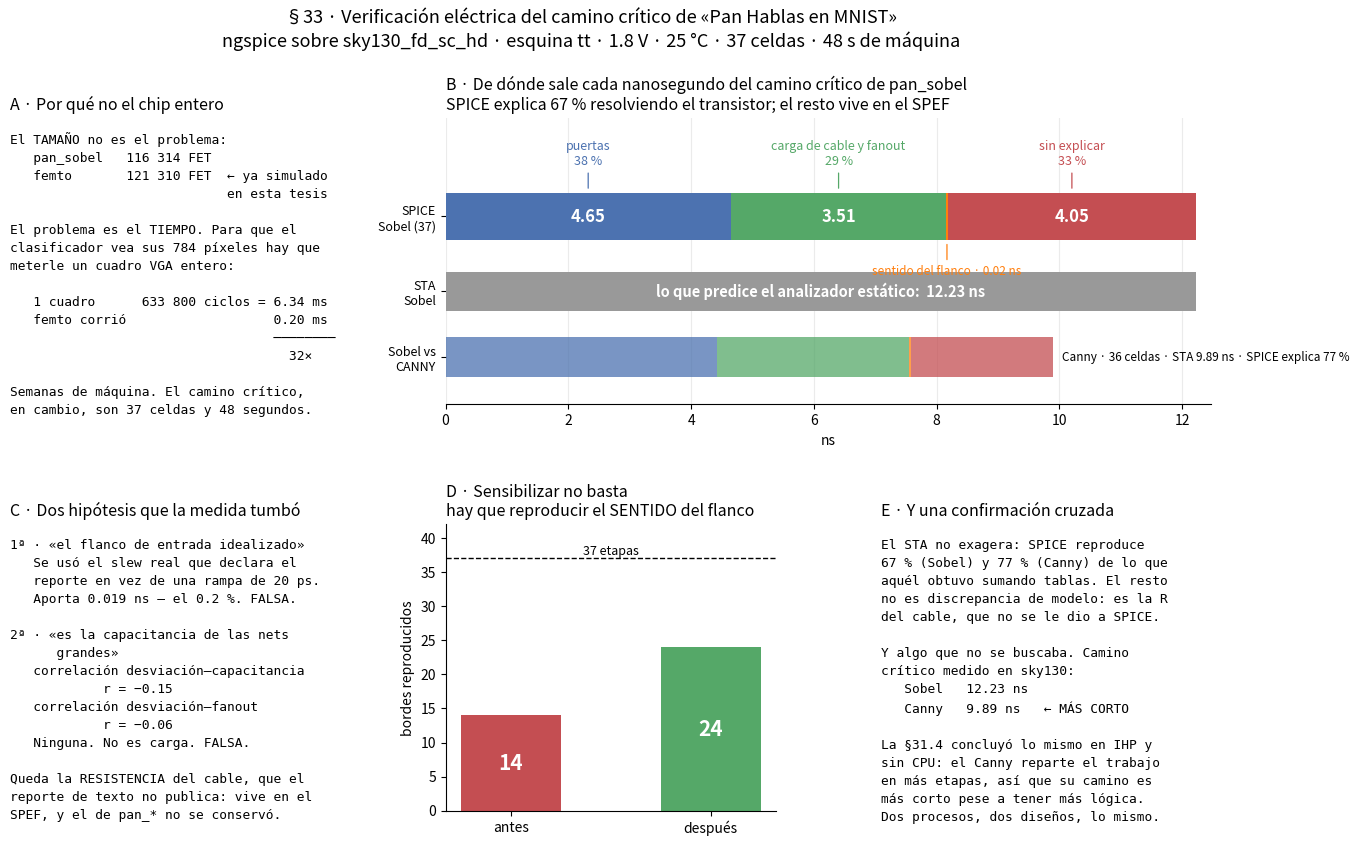

Generate this figure with matplotlib:
# fig_spice_critico.py — la verificación eléctrica del camino crítico de pan_sobel.
# Datos de spice/pan_critico/ (gen_camino.py + correr.py + perfil.py), ngspice sobre
# los subcircuitos de sky130_fd_sc_hd, esquina tt, 1.8 V, 25 °C.
import numpy as np
import matplotlib.pyplot as plt

plt.rcParams["figure.dpi"] = 120

# --- lo medido -------------------------------------------------------------
A, B, C = 4.646, 8.159, 8.178     # puertas · +capacitancia · +flanco real
STA_LOG, CLKQ = 12.230, 0.430
# y el Canny, mismo procedimiento, 36 etapas
Ac, Bc, Cc, STAc = 4.424, 7.552, 7.588, 9.890
FRAME_VGA, FEMTO_US = 6.34e-3, 200e-6
FET_PAN, FET_FEMTO = 116314, 121310

fig = plt.figure(figsize=(15.5, 9))
gs = fig.add_gridspec(2, 3, height_ratios=[1, 1], hspace=.42, wspace=.32)

# --- A · por qué el camino crítico y no el chip entero ---------------------
ax = fig.add_subplot(gs[0, 0])
ax.axis("off")
ax.set_title("A · Por qué no el chip entero", fontsize=11.5, loc="left")
ax.text(0, .95,
        "El TAMAÑO no es el problema:\n"
        "   pan_sobel   116 314 FET\n"
        "   femto       121 310 FET  ← ya simulado\n"
        "                            en esta tesis\n\n"
        "El problema es el TIEMPO. Para que el\n"
        "clasificador vea sus 784 píxeles hay que\n"
        "meterle un cuadro VGA entero:\n\n"
        "   1 cuadro      633 800 ciclos = 6.34 ms\n"
        "   femto corrió                   0.20 ms\n"
        "                                  ────────\n"
        "                                    32×\n\n"
        "Semanas de máquina. El camino crítico,\n"
        "en cambio, son 37 celdas y 48 segundos.",
        va="top", family="monospace", fontsize=9.3, linespacing=1.5)

# --- B · el desglose -------------------------------------------------------
ax = fig.add_subplot(gs[0, 1:])
part = [("puertas", A, "#4c72b0"),
        ("carga de cable y fanout", B - A, "#55a868"),
        ("sentido del flanco", C - B, "#ff7f0e"),
        ("sin explicar", STA_LOG - C, "#c44e52")]
izq = 0
for i, (et, v, col) in enumerate(part):
    ax.barh(0, v, .5, left=izq, color=col)
    if v > .4:
        ax.text(izq + v / 2, 0, "%.2f" % v, ha="center", va="center",
                color="w", weight="bold", fontsize=12)
        ax.annotate("%s\n%.0f %%" % (et, 100 * v / STA_LOG),
                    xy=(izq + v / 2, .27), xytext=(izq + v / 2, .52),
                    ha="center", va="bottom", fontsize=9, color=col,
                    arrowprops=dict(arrowstyle="-", color=col, lw=.9))
    else:
        ax.annotate("%s · %.2f ns" % (et, v), xy=(izq + v / 2, -.27),
                    xytext=(izq + v / 2, -.52), ha="center", va="top",
                    fontsize=8.5, color=col,
                    arrowprops=dict(arrowstyle="-", color=col, lw=.9))
    izq += v
ax.barh(-.8, STA_LOG, .42, color="#999999")
ax.text(STA_LOG / 2, -.8, "lo que predice el analizador estático:  %.2f ns" % STA_LOG,
        ha="center", va="center", color="w", weight="bold", fontsize=10.5)
# y el Canny, para comparar
izq = 0
for et, v, col in [("", Ac, "#4c72b0"), ("", Bc - Ac, "#55a868"),
                   ("", Cc - Bc, "#ff7f0e"), ("", STAc - Cc, "#c44e52")]:
    ax.barh(-1.5, v, .42, left=izq, color=col, alpha=.75); izq += v
ax.text(STAc + .15, -1.5, "Canny · 36 celdas · STA %.2f ns · SPICE explica %.0f %%"
        % (STAc, 100 * Cc / STAc), va="center", fontsize=8.5)
ax.set_ylim(-2.0, 1.05); ax.set_yticks([0, -.8, -1.5])
ax.set_yticklabels(["SPICE\nSobel (37)", "STA\nSobel", "Sobel vs\nCANNY"], fontsize=9)
ax.set_xlabel("ns"); ax.set_xlim(0, STA_LOG * 1.02)
ax.set_title("B · De dónde sale cada nanosegundo del camino crítico de pan_sobel\n"
             "SPICE explica %.0f %% resolviendo el transistor; el resto vive en el SPEF"
             % (100 * C / STA_LOG), fontsize=11.5, loc="left")
for s in ("top", "right", "left"): ax.spines[s].set_visible(False)
ax.grid(axis="x", alpha=.25); ax.set_axisbelow(True)

# --- C · lo que NO era ------------------------------------------------------
ax = fig.add_subplot(gs[1, 0])
ax.axis("off")
ax.set_title("C · Dos hipótesis que la medida tumbó", fontsize=11.5, loc="left")
ax.text(0, .95,
        "1ª · «el flanco de entrada idealizado»\n"
        "   Se usó el slew real que declara el\n"
        "   reporte en vez de una rampa de 20 ps.\n"
        "   Aporta 0.019 ns — el 0.2 %. FALSA.\n\n"
        "2ª · «es la capacitancia de las nets\n"
        "      grandes»\n"
        "   correlación desviación–capacitancia\n"
        "            r = −0.15\n"
        "   correlación desviación–fanout\n"
        "            r = −0.06\n"
        "   Ninguna. No es carga. FALSA.\n\n"
        "Queda la RESISTENCIA del cable, que el\n"
        "reporte de texto no publica: vive en el\n"
        "SPEF, y el de pan_* no se conservó.",
        va="top", family="monospace", fontsize=9.3, linespacing=1.5)

# --- D · el hallazgo metodológico ------------------------------------------
ax = fig.add_subplot(gs[1, 1])
ax.bar(["antes", "después"], [14, 24], .5, color=["#c44e52", "#55a868"])
ax.axhline(37, color="k", ls="--", lw=1)
ax.text(.5, 37.6, "37 etapas", ha="center", fontsize=9)
for i, v in enumerate([14, 24]):
    ax.text(i, v / 2, "%d" % v, ha="center", va="center",
            color="w", weight="bold", fontsize=15)
ax.set_ylim(0, 42); ax.set_ylabel("bordes reproducidos")
ax.set_title("D · Sensibilizar no basta\n"
             "hay que reproducir el SENTIDO del flanco", fontsize=11.5, loc="left")
for s in ("top", "right"): ax.spines[s].set_visible(False)

# --- E · qué queda ----------------------------------------------------------
ax = fig.add_subplot(gs[1, 2])
ax.axis("off")
ax.set_title("E · Y una confirmación cruzada", fontsize=11.5, loc="left")
ax.text(0, .95,
        "El STA no exagera: SPICE reproduce\n"
        "%.0f %% (Sobel) y %.0f %% (Canny) de lo que\n"
        "aquél obtuvo sumando tablas. El resto\n"
        "no es discrepancia de modelo: es la R\n"
        "del cable, que no se le dio a SPICE.\n\n"
        "Y algo que no se buscaba. Camino\n"
        "crítico medido en sky130:\n"
        "   Sobel   %.2f ns\n"
        "   Canny   %.2f ns   ← MÁS CORTO\n\n"
        "La §31.4 concluyó lo mismo en IHP y\n"
        "sin CPU: el Canny reparte el trabajo\n"
        "en más etapas, así que su camino es\n"
        "más corto pese a tener más lógica.\n"
        "Dos procesos, dos diseños, lo mismo."
        % (100 * C / STA_LOG, 100 * Cc / STAc, STA_LOG, STAc),
        va="top", family="monospace", fontsize=9.3, linespacing=1.5)

fig.suptitle("§33 · Verificación eléctrica del camino crítico de «Pan Hablas en MNIST»\n"
             "ngspice sobre sky130_fd_sc_hd · esquina tt · 1.8 V · 25 °C · 37 celdas · 48 s de máquina",
             fontsize=13, y=1.0)
plt.savefig("fig_spice_critico.png", dpi=120, bbox_inches="tight")
plt.show()
print("ok")
